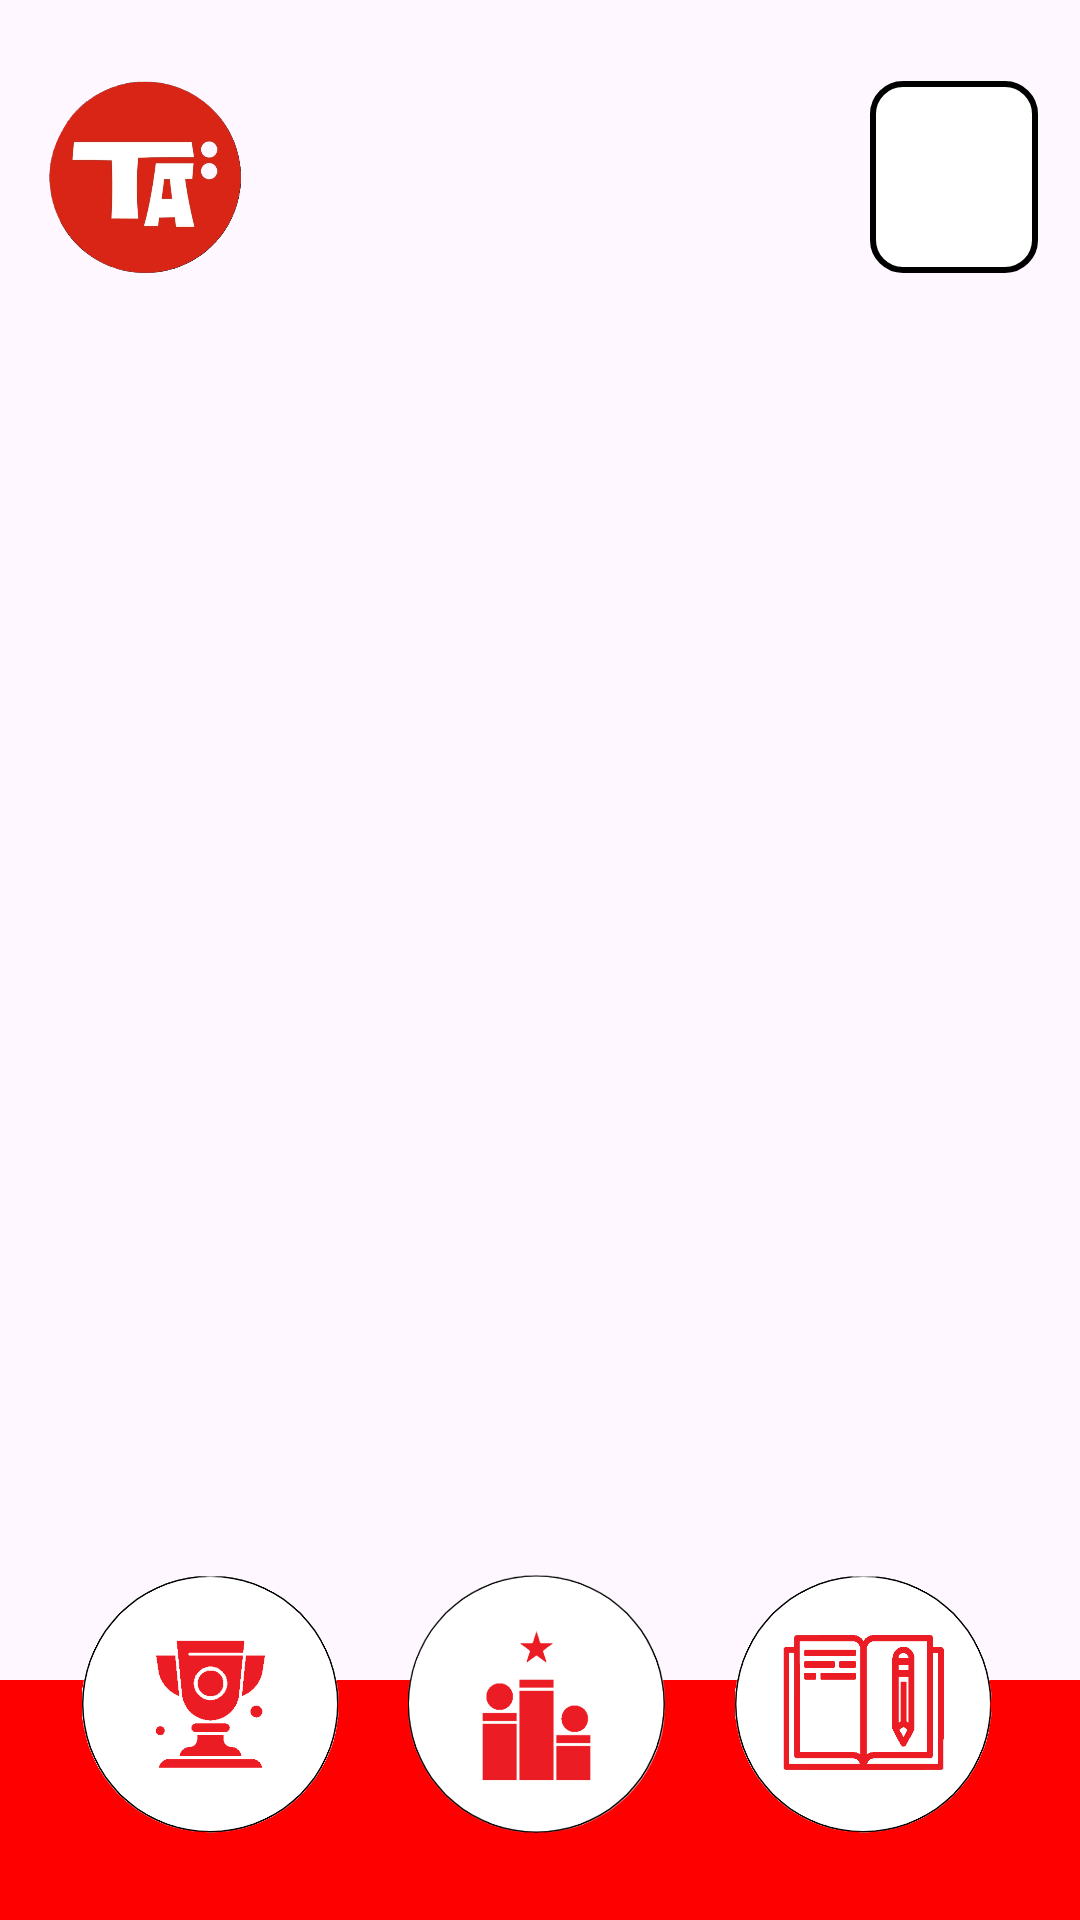

Reconstruct the res/layout file that produces this screen, plus the resources it refers to.
<!-- AndroidManifest.xml: application theme Theme.DarLaNota -->
<!-- res/layout/actividades_alumno_layout.xml -->
<?xml version="1.0" encoding="utf-8"?>
<androidx.constraintlayout.widget.ConstraintLayout xmlns:android="http://schemas.android.com/apk/res/android"
    xmlns:app="http://schemas.android.com/apk/res-auto"
    xmlns:tools="http://schemas.android.com/tools"
    android:layout_width="match_parent"
    android:layout_height="match_parent">

    <ImageView
        android:id="@+id/iv_perfilAcAl"
        android:layout_width="70dp"
        android:layout_height="64dp"
        app:layout_constraintBottom_toBottomOf="parent"
        app:layout_constraintEnd_toEndOf="parent"
        app:layout_constraintHorizontal_bias="0.046"
        app:layout_constraintStart_toStartOf="parent"
        app:layout_constraintTop_toTopOf="parent"
        app:layout_constraintVertical_bias="0.047"
        app:srcCompat="@drawable/logo_perfil" />

    <androidx.recyclerview.widget.RecyclerView
        android:id="@+id/rv_reciclador"
        android:layout_width="319dp"
        android:layout_height="497dp"
        app:layout_constraintBottom_toBottomOf="parent"
        app:layout_constraintEnd_toEndOf="parent"
        app:layout_constraintStart_toStartOf="parent"
        app:layout_constraintTop_toTopOf="parent"
        app:layout_constraintVertical_bias="0.497" />

    <Spinner
        android:id="@+id/sp_actividadesAlumnos"
        android:layout_width="56dp"
        android:layout_height="64dp"
        android:background="@drawable/fondo_spinner"
        app:layout_constraintBottom_toBottomOf="parent"
        app:layout_constraintEnd_toEndOf="parent"
        app:layout_constraintHorizontal_bias="0.954"
        app:layout_constraintStart_toStartOf="parent"
        app:layout_constraintTop_toTopOf="parent"
        app:layout_constraintVertical_bias="0.047" />

    <TextView
        android:id="@+id/textView3"
        android:layout_width="413dp"
        android:layout_height="80dp"
        android:background="#FF0000"
        app:layout_constraintBottom_toBottomOf="parent"
        app:layout_constraintEnd_toEndOf="parent"
        app:layout_constraintHorizontal_bias="0.0"
        app:layout_constraintStart_toStartOf="parent"
        app:layout_constraintTop_toTopOf="parent"
        app:layout_constraintVertical_bias="1.0" />

    <ImageView
        android:id="@+id/iv_logoActividadAl"
        android:layout_width="87dp"
        android:layout_height="86dp"
        android:layout_marginEnd="10dp"
        android:layout_marginBottom="2dp"
        app:layout_constraintBottom_toBottomOf="parent"
        app:layout_constraintEnd_toEndOf="parent"
        app:layout_constraintHorizontal_bias="0.101"
        app:layout_constraintStart_toStartOf="parent"
        app:layout_constraintTop_toTopOf="parent"
        app:layout_constraintVertical_bias="0.951"
        app:srcCompat="@drawable/trofeo" />

    <ImageView
        android:id="@+id/iv_rankingAcAl"
        android:layout_width="87dp"
        android:layout_height="86dp"
        android:layout_marginEnd="10dp"
        android:layout_marginBottom="2dp"
        app:layout_constraintBottom_toBottomOf="parent"
        app:layout_constraintEnd_toEndOf="parent"
        app:layout_constraintHorizontal_bias="0.515"
        app:layout_constraintStart_toStartOf="parent"
        app:layout_constraintTop_toTopOf="parent"
        app:layout_constraintVertical_bias="0.951"
        app:srcCompat="@drawable/ranking" />

    <ImageView
        android:id="@+id/iv_actividadesAcAl"
        android:layout_width="87dp"
        android:layout_height="86dp"
        android:layout_marginEnd="10dp"
        android:layout_marginBottom="2dp"
        app:layout_constraintBottom_toBottomOf="parent"
        app:layout_constraintEnd_toEndOf="parent"
        app:layout_constraintHorizontal_bias="0.929"
        app:layout_constraintStart_toStartOf="parent"
        app:layout_constraintTop_toTopOf="parent"
        app:layout_constraintVertical_bias="0.951"
        app:srcCompat="@drawable/actividades" />


</androidx.constraintlayout.widget.ConstraintLayout>
<!-- resources referenced by this layout -->
<resources>
  <!-- drawable actividades: png bitmap (drawable, 41112 bytes) -->
  <!-- drawable fondo_spinner (drawable) -->
  <?xml version="1.0" encoding="utf-8"?>
  <shape xmlns:android="http://schemas.android.com/apk/res/android">
      <corners android:radius="10dp" /> 
  
      
      <solid android:color="@android:color/white" />
  
      
      <stroke
          android:width="2dp"
          android:color="@color/borderColor" />
  </shape>
  <!-- drawable logo_perfil: png bitmap (drawable, 98756 bytes) -->
  <!-- drawable ranking: png bitmap (drawable, 54269 bytes) -->
  <!-- drawable trofeo: png bitmap (drawable, 39953 bytes) -->
  <style name="Theme.DarLaNota" parent="Base.Theme.DarLaNota" />
  <color name="borderColor">#000000</color>
  <style name="Base.Theme.DarLaNota" parent="Theme.Material3.DayNight.NoActionBar">
          
          
      </style>
</resources>
